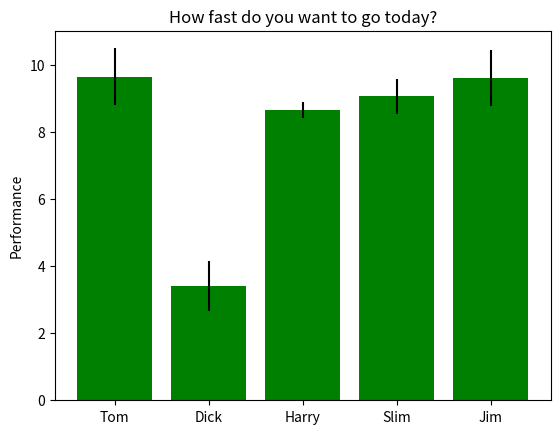

Python code for this plot:
import matplotlib.pyplot as plt
import numpy as np
import matplotlib.pyplot as plt

fig, ax = plt.subplots()
# Example data
people = ('Tom', 'Dick', 'Harry', 'Slim', 'Jim')
x_pos = np.arange(len(people))
performance = 3 + 10 * np.random.rand(len(people))
error = np.random.rand(len(people))
ax.bar(x_pos, performance, yerr=error, align='center',color='green', ecolor='black')
ax.set_xticks(x_pos)
ax.set_xticklabels(people)
ax.set_ylabel('Performance')
ax.set_title('How fast do you want to go today?')
plt.show()
